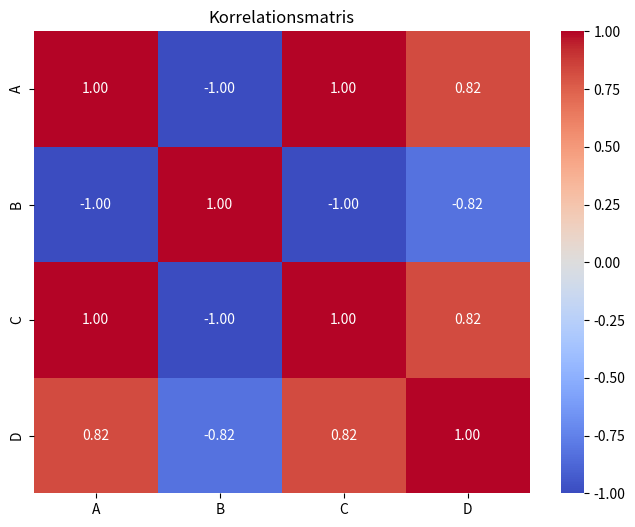

The script that saved this image:
import pandas as pd
import seaborn as sns
import matplotlib.pyplot as plt

# Steg 1: Ladda data
# Skapa en exempeldataframe
data = {
    'A': [1, 2, 3, 4, 5],
    'B': [5, 4, 3, 2, 1],
    'C': [2, 3, 4, 5, 6],
    'D': [5, 3, 6, 7, 8]
}
df = pd.DataFrame(data)

# Steg 2: Beräkna korrelationsmatrisen
correlation_matrix = df.corr()

# Steg 3: Skapa heatmap
plt.figure(figsize=(8, 6))
sns.heatmap(correlation_matrix, annot=True, cmap='coolwarm', fmt='.2f')
plt.title('Korrelationsmatris')
plt.show()